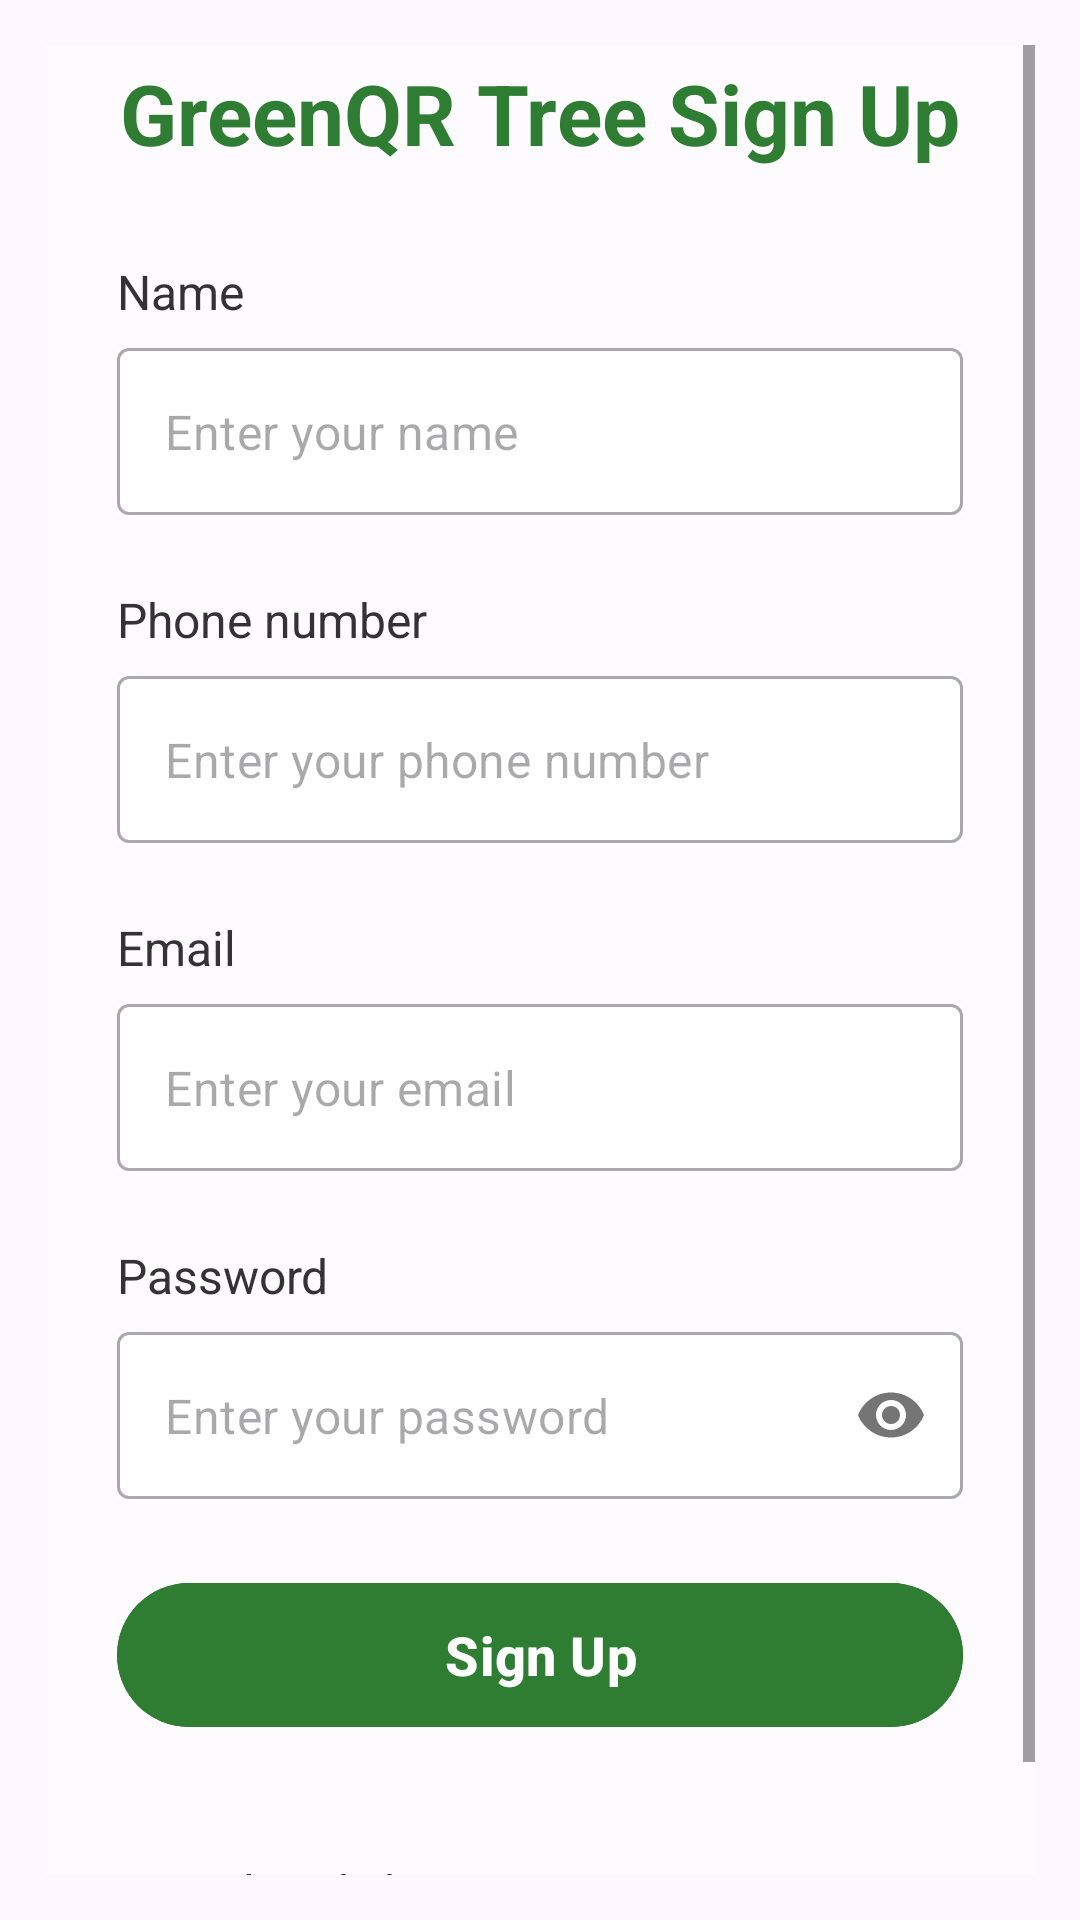

Here is an Android app screen rendered from its layout file. Give the layout XML and the strings, colors and styles it references.
<!-- AndroidManifest.xml: application theme Theme.GreenQRSmartTreeInformationSystem -->
<!-- res/layout/fragment_sign_in.xml -->
<?xml version="1.0" encoding="utf-8"?>
<FrameLayout xmlns:android="http://schemas.android.com/apk/res/android"
    xmlns:app="http://schemas.android.com/apk/res-auto"
    xmlns:tools="http://schemas.android.com/tools"
    android:layout_width="match_parent"
    android:layout_height="match_parent"
    android:background="@drawable/login_background"
    android:padding="15dp"
    tools:context=".ui.SignInFragment">


    <ScrollView
        android:layout_width="match_parent"
        android:layout_height="match_parent"
        >

            <LinearLayout
                android:layout_width="match_parent"
                android:layout_height="wrap_content"
                android:layout_gravity="center_vertical"
                android:background="#96FFFFFF"
                android:gravity="center"
                android:orientation="vertical"
                android:padding="24dp"
                app:layout_constraintBottom_toBottomOf="parent"
                app:layout_constraintEnd_toEndOf="parent"
                app:layout_constraintStart_toStartOf="parent"
                app:layout_constraintTop_toTopOf="parent">

                
                <TextView
                    android:id="@+id/titleTextView"
                    android:layout_width="wrap_content"
                    android:layout_height="wrap_content"
                    android:layout_marginTop="20dp"
                    android:layout_marginBottom="30dp"
                    android:text="GreenQR Tree Sign Up"
                    android:textColor="#2E7D32"
                    android:textSize="28sp"
                    android:textStyle="bold" />

                <TextView
                    android:id="@+id/nameLabel"
                    android:layout_width="match_parent"
                    android:layout_height="wrap_content"
                    android:layout_marginBottom="8dp"
                    android:text="Name"
                    android:textColor="#333333"
                    android:textSize="16sp" />

                <com.google.android.material.textfield.TextInputLayout
                    android:id="@+id/nameInputLayout"
                    style="@style/Widget.MaterialComponents.TextInputLayout.OutlinedBox"
                    android:layout_width="match_parent"
                    android:layout_height="wrap_content"
                    android:layout_marginBottom="24dp"
                    android:background="@color/white"
                    app:hintEnabled="false">

                    <com.google.android.material.textfield.TextInputEditText
                        android:id="@+id/nameEditText"
                        android:layout_width="match_parent"
                        android:layout_height="wrap_content"
                        android:hint="Enter your name"
                        android:inputType="text"
                        android:textSize="16sp" />
                </com.google.android.material.textfield.TextInputLayout>


                <TextView
                    android:id="@+id/phoneLabel"
                    android:layout_width="match_parent"
                    android:layout_height="wrap_content"
                    android:layout_marginBottom="8dp"
                    android:text="Phone number"
                    android:textColor="#333333"
                    android:textSize="16sp" />

                <com.google.android.material.textfield.TextInputLayout
                    android:id="@+id/phoneInputLayout"
                    style="@style/Widget.MaterialComponents.TextInputLayout.OutlinedBox"
                    android:layout_width="match_parent"
                    android:layout_height="wrap_content"
                    android:layout_marginBottom="24dp"
                    android:background="@color/white"
                    app:hintEnabled="false">

                    <com.google.android.material.textfield.TextInputEditText
                        android:id="@+id/phoneEditText"
                        android:layout_width="match_parent"
                        android:layout_height="wrap_content"
                        android:hint="Enter your phone number"
                        android:inputType="phone"
                        android:maxLength="10"
                        android:textSize="16sp" />
                </com.google.android.material.textfield.TextInputLayout>

                <TextView
                    android:id="@+id/emailLabel"
                    android:layout_width="match_parent"
                    android:layout_height="wrap_content"
                    android:layout_marginBottom="8dp"
                    android:text="Email"
                    android:textColor="#333333"
                    android:textSize="16sp" />

                <com.google.android.material.textfield.TextInputLayout
                    android:id="@+id/emailInputLayout"
                    style="@style/Widget.MaterialComponents.TextInputLayout.OutlinedBox"
                    android:layout_width="match_parent"
                    android:layout_height="wrap_content"
                    android:layout_marginBottom="24dp"
                    android:background="@color/white"
                    app:hintEnabled="false">

                    <com.google.android.material.textfield.TextInputEditText
                        android:id="@+id/emailEditText"
                        android:layout_width="match_parent"
                        android:layout_height="wrap_content"
                        android:hint="Enter your email"
                        android:inputType="textEmailAddress"
                        android:textSize="16sp" />
                </com.google.android.material.textfield.TextInputLayout>

                
                <TextView
                    android:id="@+id/passwordLabel"
                    android:layout_width="match_parent"
                    android:layout_height="wrap_content"
                    android:layout_marginBottom="8dp"
                    android:text="Password"
                    android:textColor="#333333"
                    android:textSize="16sp" />

                <com.google.android.material.textfield.TextInputLayout
                    android:id="@+id/passwordInputLayout"
                    style="@style/Widget.MaterialComponents.TextInputLayout.OutlinedBox"
                    android:layout_width="match_parent"
                    android:layout_height="wrap_content"
                    android:layout_marginBottom="24dp"
                    android:background="@color/white"
                    app:hintEnabled="false"
                    app:passwordToggleEnabled="true">

                    <com.google.android.material.textfield.TextInputEditText
                        android:id="@+id/passwordEditText"
                        android:layout_width="match_parent"
                        android:layout_height="wrap_content"
                        android:hint="Enter your password"
                        android:inputType="textPassword"
                        android:textSize="16sp" />
                </com.google.android.material.textfield.TextInputLayout>
                
                <com.google.android.material.button.MaterialButton
                    android:id="@+id/SignButton"
                    android:layout_width="match_parent"
                    android:layout_height="56dp"
                    android:layout_marginBottom="40dp"
                    android:backgroundTint="#2E7D32"
                    android:text="Sign Up"
                    android:textColor="#FFFFFF"
                    android:textSize="18sp"
                    android:textStyle="bold" />

                
                <TextView
                    android:id="@+id/linkToRegister"
                    android:layout_width="wrap_content"
                    android:layout_height="wrap_content"
                    android:layout_gravity="center"
                    android:text="i already have an account? Login"
                    android:textColor="#333333"
                    android:textSize="16sp">


                </TextView>

            </LinearLayout>
    </ScrollView>


</FrameLayout>
<!-- resources referenced by this layout -->
<resources>
  <color name="white">#FFFFFF</color>
  <style name="Theme.GreenQRSmartTreeInformationSystem" parent="Base.Theme.GreenQRSmartTreeInformationSystem" />
  <style name="Base.Theme.GreenQRSmartTreeInformationSystem" parent="Theme.Material3.DayNight.NoActionBar">
          
          
      </style>
</resources>
